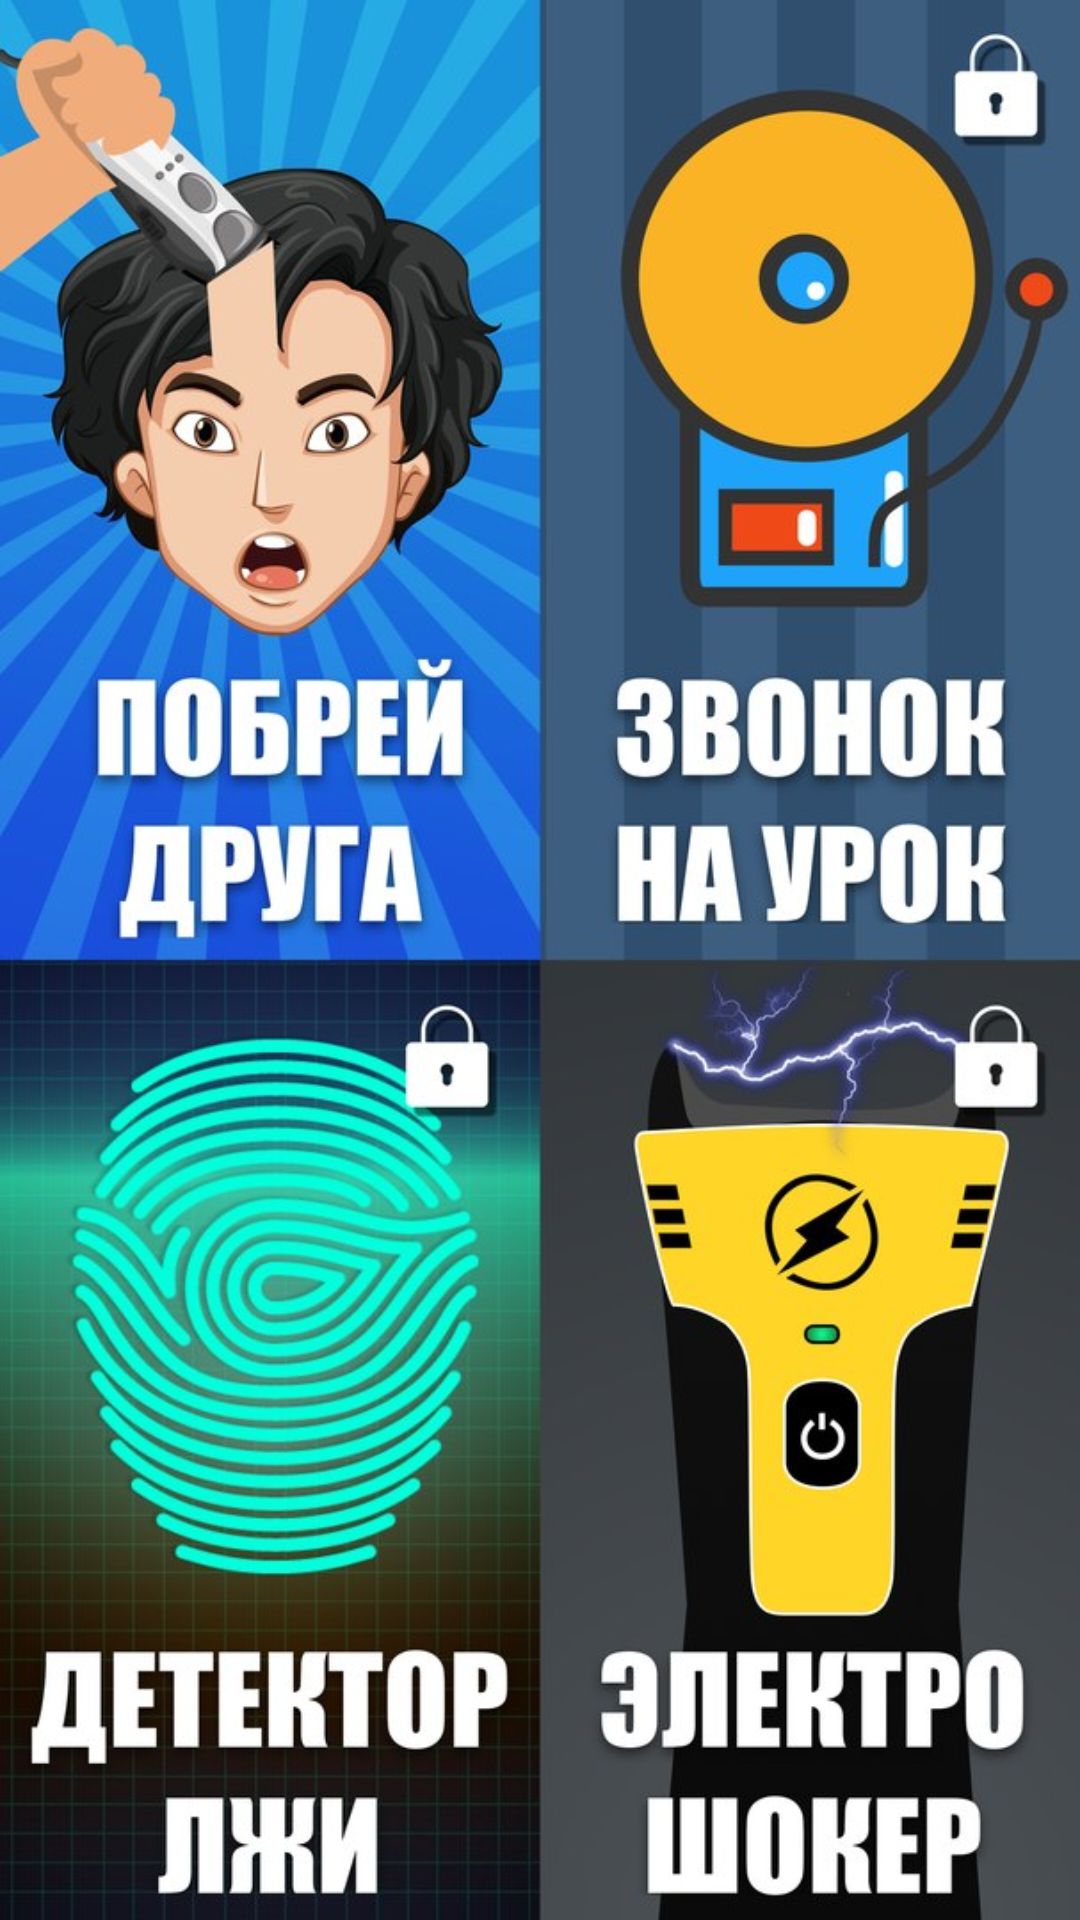

This screen was rendered from an Android layout file. Write that file and the resources it references.
<!-- AndroidManifest.xml: application theme AppTheme -->
<!-- res/layout/activity_in_app_billing.xml -->
<?xml version="1.0" encoding="utf-8"?>
<LinearLayout xmlns:android="http://schemas.android.com/apk/res/android"
    xmlns:app="http://schemas.android.com/apk/res-auto"
    xmlns:tools="http://schemas.android.com/tools"
    android:layout_width="match_parent"
    android:layout_height="match_parent"
    android:orientation="vertical"
    android:weightSum="2"
    android:background="@drawable/all_billing"
    tools:context=".MainActivity">


    <LinearLayout
        android:layout_width="match_parent"
        android:layout_height="0dp"
        android:layout_weight="1"
        android:weightSum="2">


        <Button
            android:id="@+id/btn1"
            android:layout_width="205dp"
            android:layout_height="match_parent"
            android:layout_weight="1"
            android:alpha="0" />

        <Button
            android:id="@+id/btn2"
            android:layout_width="206dp"
            android:layout_height="match_parent"
            android:alpha="0"
            android:baselineAligned="false" />

    </LinearLayout>

    <LinearLayout
        android:layout_width="match_parent"
        android:layout_height="0dp"
        android:layout_weight="1"
        android:orientation="horizontal">


        <Button
            android:id="@+id/btn3"
            android:layout_width="206dp"

            android:layout_height="match_parent"
            android:layout_weight="1"
            android:alpha="0" />

        <Button
            android:id="@+id/btn4"
            android:layout_width="205dp"
            android:layout_height="match_parent"
            android:layout_weight="1"
            android:alpha="0" />

    </LinearLayout>

</LinearLayout>
<!-- resources referenced by this layout -->
<resources>
  <!-- drawable all_billing: jpg bitmap (drawable-hdpi, 128647 bytes) -->
  <style name="AppTheme" parent="Theme.AppCompat.Light.DarkActionBar">
          
          <item name="colorPrimary">@color/colorPrimary</item>
          <item name="colorPrimaryDark">@color/colorPrimaryDark</item>
          <item name="colorAccent">@color/colorAccent</item>
      </style>
  <color name="colorPrimary">#000000</color>
  <color name="colorPrimaryDark">#808080</color>
  <color name="colorAccent">#F4FBFA</color>
</resources>
